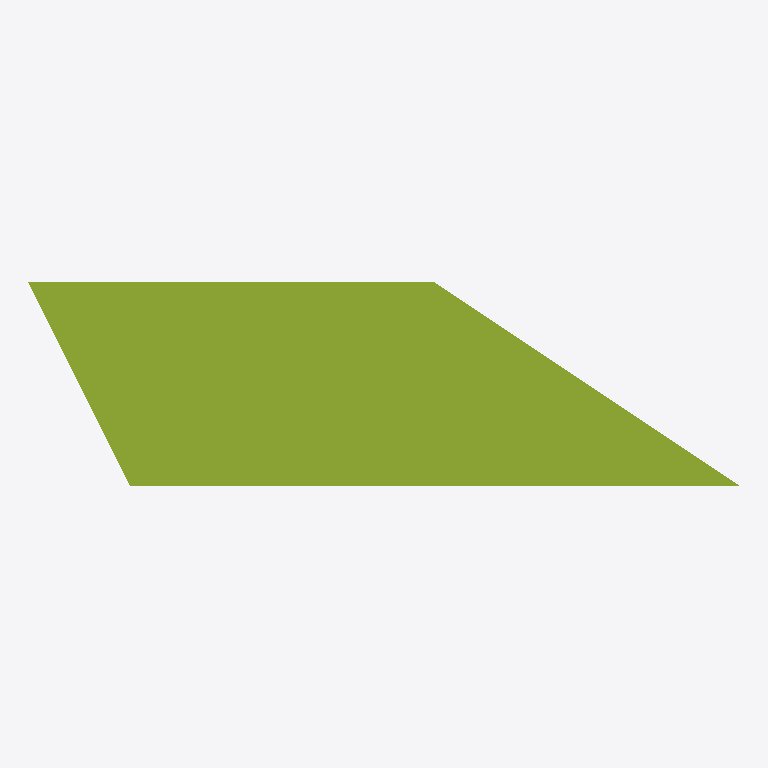
Plan cut of the same IFC building model at storey 'Level 0' (level 0.00 m, cut at 1.40 m), seen from above with north up, elements coloured by IFC class: 1 member (olive). No cut surface shows.
Extent 0.3 m × 0.1 m × 1.0 m (x, y, z). Storeys (1): Level 0 at 0.00 m. Elements (1): 1 IfcMember.

HEADER;
FILE_DESCRIPTION(('synthetic: an IfcTrapeziumProfileDef 300/200 x 100, top offset -50, extruded 1000'),'2;1');
FILE_NAME('trapezium','2026-01-01T00:00:00',(''),(''),'hand-written','bimble golden','');
FILE_SCHEMA(('IFC4'));
ENDSEC;
DATA;
#7=IFCPROJECT('2T2cTrapezium000000001',$,'trapezium project',$,$,$,$,(#6),#3);
#14=IFCBUILDINGSTOREY('2T2cTrapezium000000004',$,'Level 0',$,$,#8,$,$,.ELEMENT.,0.0);
#37=IFCMEMBER('2T2cTrapezium000000010',$,'trapezium',$,$,#8,#33,$,$);
ENDSEC;
